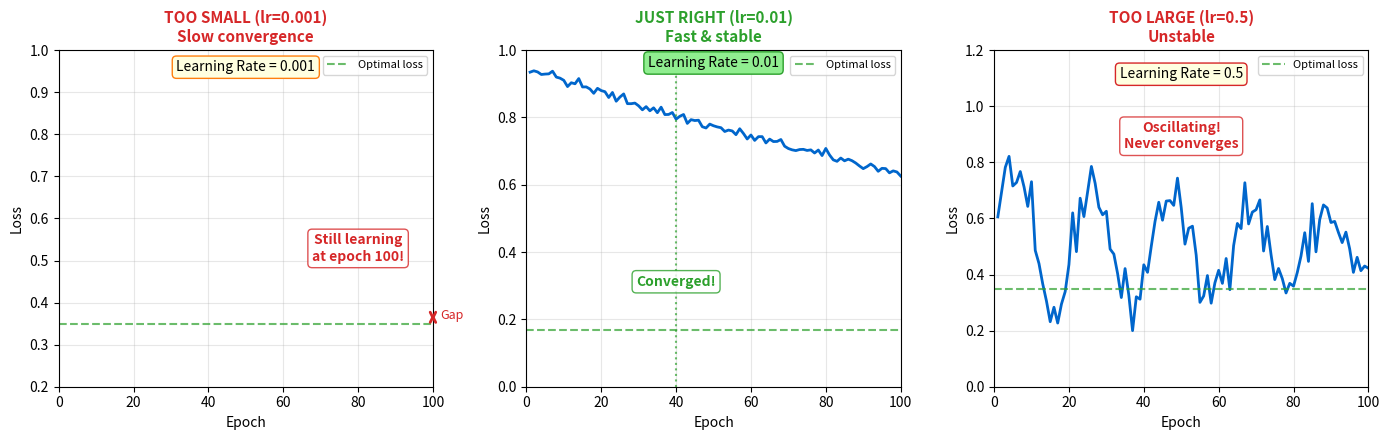

The script that saved this image:
# ==============================================================================
# Chart: Learning Rate Comparison
# Source: https://github.com/Digital-AI-Finance/neural-networks/tree/main/18_learning_rate_comparison/
# Author: Digital-AI-Finance
# License: MIT License
# Created: 2025-11-24
# ==============================================================================

"""
Learning Rate Comparison

Effect of learning rate on convergence speed

Source: https://github.com/Digital-AI-Finance/neural-networks/tree/main/18_learning_rate_comparison/
"""

CHART_METADATA = {
    'name': 'Learning Rate Comparison',
    'url': 'https://github.com/QuantLet/neural-networks-introduction/tree/main/18_learning_rate_comparison',
    'author': 'Digital-AI-Finance',
    'license': 'MIT License',
    'created': '2025-11-24',
    'description': 'Effect of learning rate on convergence speed'
}

"""
Chart 18: Learning Rate Comparison
Side-by-side: too small, just right, too large - actual loss curves.
"""

import numpy as np
import matplotlib.pyplot as plt

np.random.seed(42)

# Colors
mlpurple = '#3333b2'
mlblue = '#0066cc'
mlgreen = '#2ca02c'
mlorange = '#ff7f0e'
mlred = '#d62728'
mlgray = '#7f7f7f'

fig, axes = plt.subplots(1, 3, figsize=(14, 4.5))

epochs = np.arange(1, 101)

# Panel 1: Learning rate too small
ax1 = axes[0]
lr_small = 0.001
loss_small = 0.9 * np.exp(-epochs * lr_small * 0.3) + 0.3 + np.random.randn(100)*0.01

ax1.plot(epochs, loss_small, color=mlblue, linewidth=2)
ax1.axhline(y=0.35, color=mlgreen, linestyle='--', alpha=0.7, label='Optimal loss')

# Annotate slow progress
ax1.annotate('Still learning\nat epoch 100!', xy=(80, 0.5), fontsize=10, color=mlred,
            fontweight='bold', ha='center',
            bbox=dict(boxstyle='round', facecolor='white', edgecolor=mlred, alpha=0.8))

ax1.annotate('', xy=(100, 0.38), xytext=(100, 0.35),
            arrowprops=dict(arrowstyle='<->', color=mlred, lw=2))
ax1.text(102, 0.36, 'Gap', fontsize=9, color=mlred)

ax1.set_xlabel('Epoch', fontsize=10)
ax1.set_ylabel('Loss', fontsize=10)
ax1.set_title('TOO SMALL (lr=0.001)\nSlow convergence', fontsize=11, fontweight='bold', color=mlred)
ax1.legend(loc='upper right', fontsize=8)
ax1.set_xlim(0, 100)
ax1.set_ylim(0.2, 1.0)
ax1.grid(True, alpha=0.3)
ax1.text(50, 0.95, 'Learning Rate = 0.001', fontsize=10, ha='center',
        bbox=dict(boxstyle='round', facecolor='lightyellow', edgecolor=mlorange))

# Panel 2: Learning rate just right
ax2 = axes[1]
lr_good = 0.01
loss_good = 0.8 * np.exp(-epochs * lr_good * 0.5) + 0.15 + np.random.randn(100)*0.008

ax2.plot(epochs, loss_good, color=mlblue, linewidth=2)
ax2.axhline(y=0.17, color=mlgreen, linestyle='--', alpha=0.7, label='Optimal loss')

# Mark convergence
converge_epoch = 40
ax2.axvline(x=converge_epoch, color=mlgreen, linestyle=':', alpha=0.7)
ax2.annotate('Converged!', xy=(converge_epoch, 0.3), fontsize=10, color=mlgreen,
            fontweight='bold', ha='center',
            bbox=dict(boxstyle='round', facecolor='white', edgecolor=mlgreen, alpha=0.8))

ax2.set_xlabel('Epoch', fontsize=10)
ax2.set_ylabel('Loss', fontsize=10)
ax2.set_title('JUST RIGHT (lr=0.01)\nFast & stable', fontsize=11, fontweight='bold', color=mlgreen)
ax2.legend(loc='upper right', fontsize=8)
ax2.set_xlim(0, 100)
ax2.set_ylim(0.0, 1.0)
ax2.grid(True, alpha=0.3)
ax2.text(50, 0.95, 'Learning Rate = 0.01', fontsize=10, ha='center',
        bbox=dict(boxstyle='round', facecolor='lightgreen', edgecolor=mlgreen))

# Panel 3: Learning rate too large
ax3 = axes[2]
lr_large = 0.5
# Oscillating loss
loss_large = 0.5 + 0.3 * np.sin(epochs * 0.3) * np.exp(-epochs * 0.01) + np.random.randn(100)*0.05
loss_large = np.clip(loss_large, 0.2, 1.2)

ax3.plot(epochs, loss_large, color=mlblue, linewidth=2)
ax3.axhline(y=0.35, color=mlgreen, linestyle='--', alpha=0.7, label='Optimal loss')

# Annotate instability
ax3.annotate('Oscillating!\nNever converges', xy=(50, 0.85), fontsize=10, color=mlred,
            fontweight='bold', ha='center',
            bbox=dict(boxstyle='round', facecolor='white', edgecolor=mlred, alpha=0.8))

ax3.set_xlabel('Epoch', fontsize=10)
ax3.set_ylabel('Loss', fontsize=10)
ax3.set_title('TOO LARGE (lr=0.5)\nUnstable', fontsize=11, fontweight='bold', color=mlred)
ax3.legend(loc='upper right', fontsize=8)
ax3.set_xlim(0, 100)
ax3.set_ylim(0.0, 1.2)
ax3.grid(True, alpha=0.3)
ax3.text(50, 1.1, 'Learning Rate = 0.5', fontsize=10, ha='center',
        bbox=dict(boxstyle='round', facecolor='lightyellow', edgecolor=mlred))

plt.tight_layout()
plt.savefig('learning_rate_comparison.pdf', dpi=300, bbox_inches='tight')
plt.close()

print("Saved: 18_learning_rate_comparison/learning_rate_comparison.pdf")

# Source: https://github.com/Digital-AI-Finance/neural-networks/tree/main/18_learning_rate_comparison/
